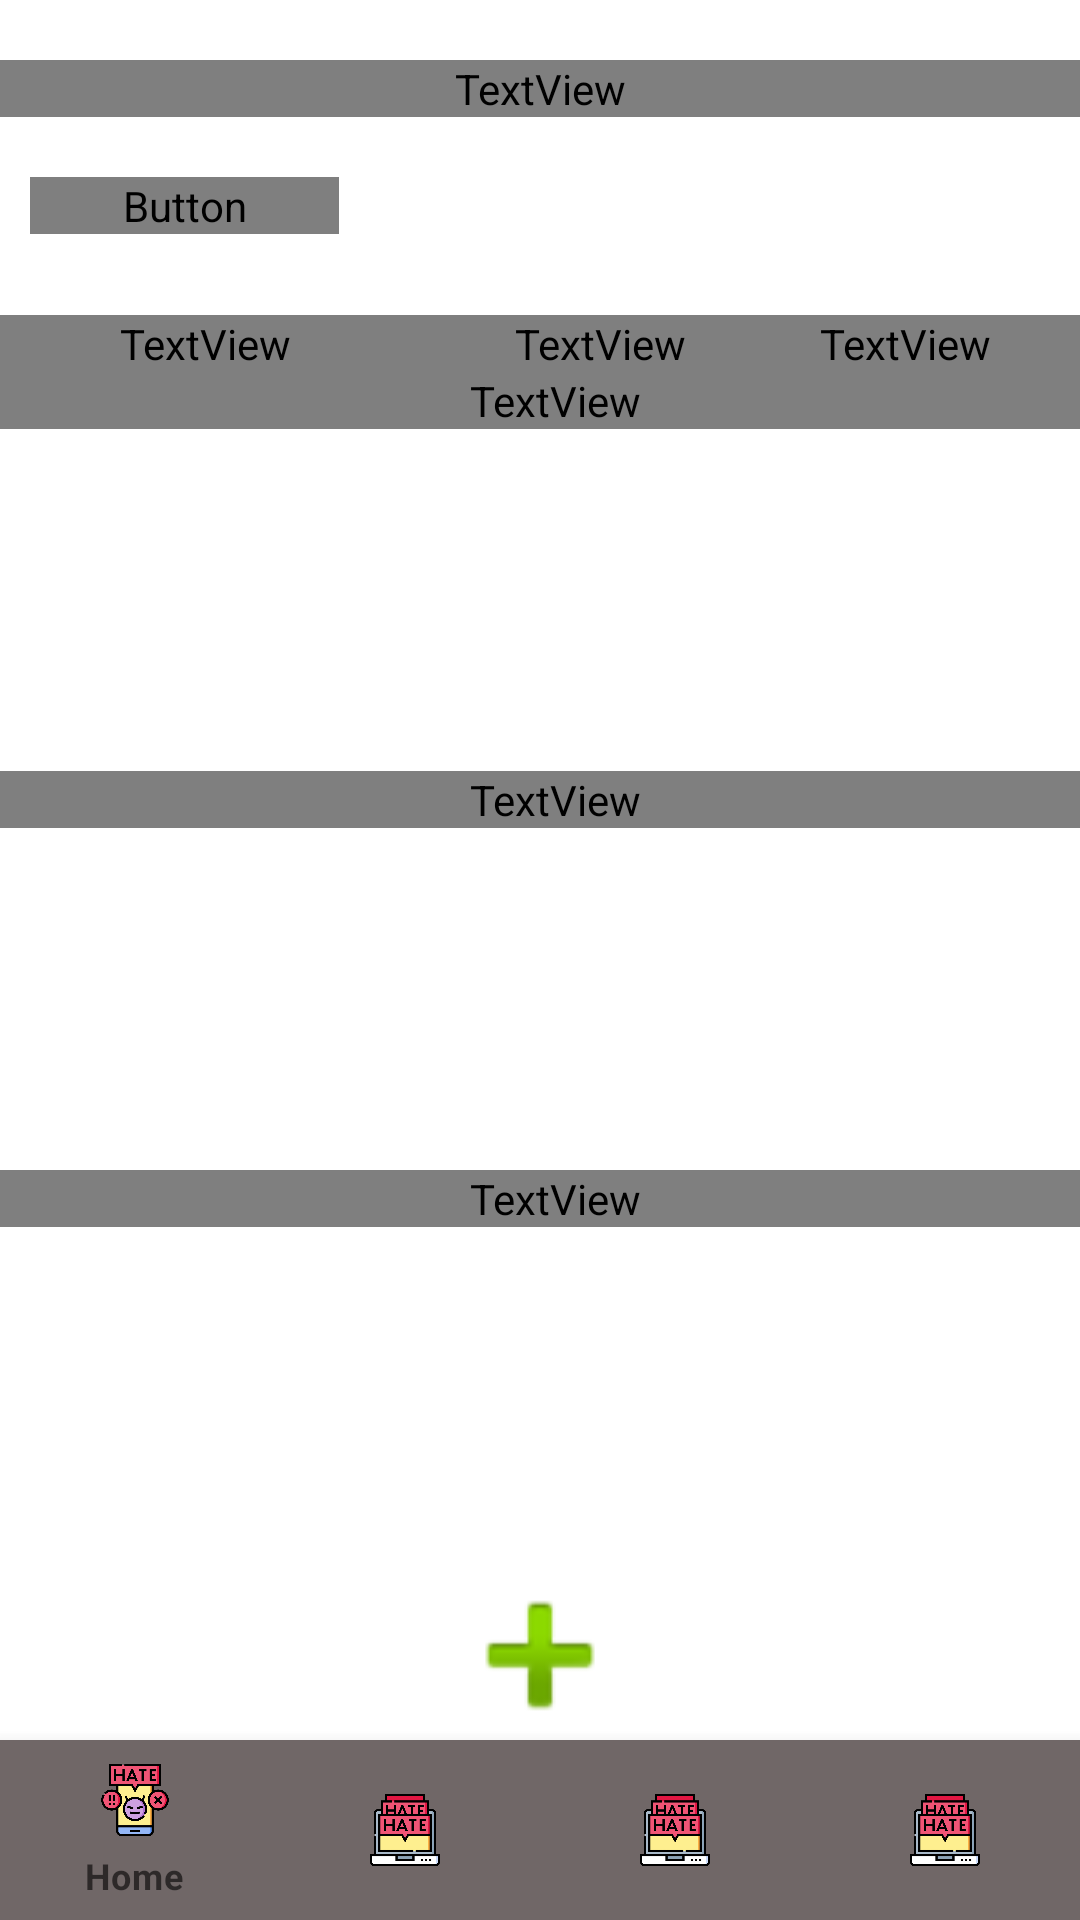

Produce the Android XML layout that renders to this screen, including the resource entries it uses.
<!-- AndroidManifest.xml: application theme Theme.Pantrypal -->
<!-- res/layout/activity_pantry.xml -->
<?xml version="1.0" encoding="utf-8"?>
<RelativeLayout
    xmlns:android="http://schemas.android.com/apk/res/android"
    xmlns:app="http://schemas.android.com/apk/res-auto"
    xmlns:tools="http://schemas.android.com/tools"
    android:layout_width="match_parent"
    android:layout_height="match_parent"
    tools:context=".Pantry">

    <com.google.android.material.bottomnavigation.BottomNavigationView
        android:id="@+id/bottom_navigation"
        android:layout_width="match_parent"
        android:layout_height="60dp"
        android:layout_alignParentBottom="true"
        app:itemBackground="@color/pantry1"
        app:itemIconTint="@drawable/selector"
        app:itemTextColor="@drawable/selector"
        app:menu="@menu/menu_navigation" />

    <LinearLayout
        android:layout_width="match_parent"
        android:layout_height="625dp"
        android:layout_above="@+id/bottom_navigation"
        android:layout_alignParentTop="true"
        android:layout_marginTop="0dp"
        android:layout_marginBottom="0dp"
        android:orientation="vertical">

        <TextView
            android:id="@+id/textView20"
            android:layout_width="match_parent"
            android:layout_height="wrap_content"
            android:fontFamily="@font/font2"
            android:text="Pantry"
            android:layout_marginTop="20sp"
            android:layout_marginBottom="20sp"
            android:textAlignment="center"
            android:textSize="50sp" />

        <LinearLayout
            android:layout_width="match_parent"
            android:layout_height="46dp"
            android:clipChildren="false"
            android:orientation="horizontal">

            <Button
                android:id="@+id/edit"
                android:layout_width="wrap_content"
                android:layout_height="wrap_content"
                android:layout_marginLeft="10dp"
                android:layout_weight="1"
                android:fontFamily="@font/font2"
                android:text="Edit"
                android:textSize="20sp"
                android:textStyle="bold"
                app:backgroundTint="@color/pantry1" />

            <Space
                android:layout_width="wrap_content"
                android:layout_height="wrap_content"
                android:layout_weight="4" />

        </LinearLayout>

        <LinearLayout
            android:layout_width="match_parent"
            android:layout_height="wrap_content"
            android:orientation="horizontal">

            <TextView
                android:id="@+id/textView6"
                android:layout_width="90dp"
                android:layout_height="match_parent"
                android:layout_weight="1"
                android:fontFamily="@font/font2"
                android:paddingRight="10dp"
                android:textAlignment="textEnd"
                android:textStyle="bold"
                android:typeface="normal"
                tools:textSize="20sp" />

            <TextView
                android:id="@+id/textView16"
                android:layout_width="50dp"
                android:layout_height="wrap_content"
                android:layout_weight="1"
                android:fontFamily="@font/font2"
                android:paddingRight="0dp"
                android:text="Amount"
                android:textAlignment="center"
                android:textSize="34sp"
                android:textStyle="bold"
                android:typeface="normal" />

            <TextView
                android:id="@+id/textView14"
                android:layout_width="50dp"
                android:layout_height="match_parent"
                android:layout_weight="1"
                android:fontFamily="@font/font2"
                android:paddingRight="10dp"
                android:text="Expiration"
                android:textAlignment="gravity"
                android:textSize="34sp"
                android:textStyle="bold"
                android:typeface="normal" />
        </LinearLayout>

        <TextView
            android:id="@+id/textView2"
            android:layout_width="match_parent"
            android:layout_height="wrap_content"
            android:fontFamily="@font/font2"
            android:paddingLeft="10dp"
            android:text="Fridge"
            android:textSize="40sp"
            android:textStyle="bold"
            android:typeface="normal"
            tools:textSize="20sp" />

        <androidx.recyclerview.widget.RecyclerView
            android:id="@+id/FridgeList"
            android:layout_width="match_parent"
            android:layout_height="114dp" />


        <TextView
            android:id="@+id/textView3"
            android:layout_width="match_parent"
            android:layout_height="wrap_content"
            android:paddingLeft="10dp"
            android:text="Freezer"
            android:textSize="40sp"
            android:fontFamily="@font/font2"
            android:textStyle="bold"
            android:typeface="normal"
            tools:textSize="20sp" />

        <androidx.recyclerview.widget.RecyclerView
            android:id="@+id/FreezerList"
            android:layout_width="match_parent"
            android:layout_height="114dp" />

        <TextView
            android:id="@+id/textView4"
            android:layout_width="match_parent"
            android:layout_height="wrap_content"
            android:paddingLeft="10dp"
            android:text="Cabinet"
            android:fontFamily="@font/font2"
            android:textStyle="bold"
            android:typeface="normal"
            android:textSize="40sp"
            tools:textSize="20sp" />

        <androidx.recyclerview.widget.RecyclerView
            android:id="@+id/CabinetList"
            android:layout_width="match_parent"
            android:layout_height="114dp">

        </androidx.recyclerview.widget.RecyclerView>

        <ImageButton
            android:id="@+id/addItem"
            android:layout_width="match_parent"
            android:layout_height="0dp"
            android:layout_gravity="center"
            android:layout_weight="1"
            android:backgroundTint="#FFFFFF"
            android:scaleType="center"
            android:scaleX="2"
            android:scaleY="2"
            app:srcCompat="@android:drawable/ic_input_add" />

    </LinearLayout>

</RelativeLayout>
<!-- resources referenced by this layout -->
<resources>
  <color name="pantry1">#706767</color>
  <style name="Theme.Pantrypal" parent="Theme.MaterialComponents.DayNight.DarkActionBar">
          
          <item name="colorPrimary">@color/purple_500</item>
          <item name="colorPrimaryVariant">@color/purple_700</item>
          <item name="colorOnPrimary">@color/white</item>
          
          <item name="colorSecondary">@color/teal_200</item>
          <item name="colorSecondaryVariant">@color/teal_700</item>
          <item name="colorOnSecondary">@color/black</item>
          
          <item name="android:statusBarColor">?attr/colorPrimaryVariant</item>
          
      </style>
  <color name="purple_500">#FF6200EE</color>
  <color name="purple_700">#FF3700B3</color>
  <color name="white">#FFFFFFFF</color>
  <color name="teal_200">#FF03DAC5</color>
  <color name="teal_700">#FF018786</color>
  <color name="black">#FF000000</color>
</resources>
